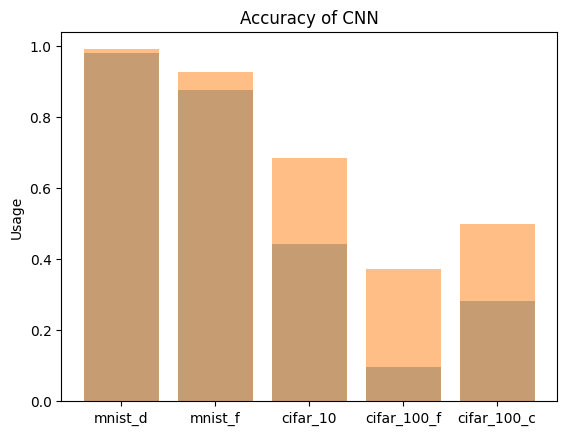

Write Python code to recreate this figure.
import matplotlib.pyplot as plt
import numpy as np

plt.rcdefaults()
plt.rcdefaults()

DATASETS = ["mnist_d", "mnist_f", "cifar_10", "cifar_100_f", "cifar_100_c"]
y_pos = np.arange(len(DATASETS))
#Fill with values.
accuracy_ANN = [0.9787, 0.8757,0.4418, 0.0971, 0.2806] 
accuracy_CNN = [0.9901,0.9256,0.6848,0.3715, 0.4981]

plt.bar(y_pos, accuracy_ANN, align='center', alpha=0.5)
plt.xticks(y_pos, DATASETS)
plt.ylabel('Usage')
plt.title('Accuracy of ANN')

plt.savefig("ANN_Accuracy_Plot.pdf")
plt.show()


plt.bar(y_pos, accuracy_CNN, align='center', alpha=0.5)
plt.xticks(y_pos, DATASETS)
plt.ylabel('Usage')
plt.title('Accuracy of CNN')

plt.savefig("CNN_Accuracy_Plot.pdf")
plt.show()
